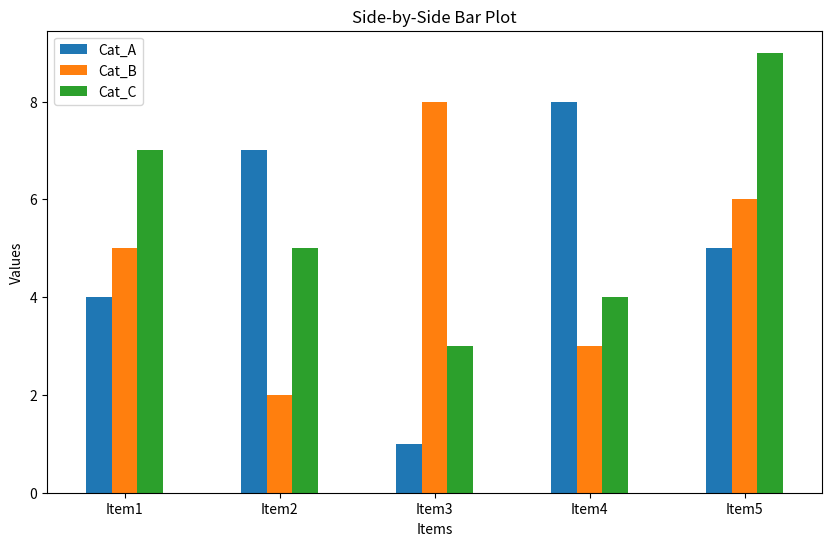
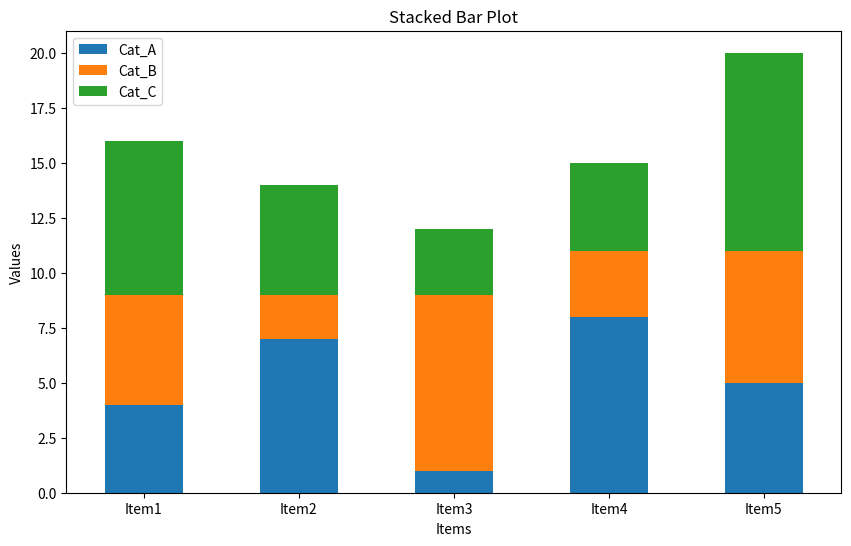

The script that saved these images, in order:
import pandas as pd
import matplotlib.pyplot as plt

# Data for the plots
data_dict = {
    'Cat_A': [4, 7, 1, 8, 5],
    'Cat_B': [5, 2, 8, 3, 6],
    'Cat_C': [7, 5, 3, 4, 9]
}
index_labels = ['Item1', 'Item2', 'Item3', 'Item4', 'Item5']
data_frame = pd.DataFrame(data_dict, index=index_labels)

# Side-by-side bar plot
axis1 = data_frame.plot(kind='bar', figsize=(10, 6))
axis1.set_xlabel('Items')
axis1.set_ylabel('Values')
axis1.set_title('Side-by-Side Bar Plot')
plt.xticks(rotation=0)
plt.show()

# Stacked bar plot
axis2 = data_frame.plot(kind='bar', stacked=True, figsize=(10, 6))
axis2.set_xlabel('Items')
axis2.set_ylabel('Values')
axis2.set_title('Stacked Bar Plot')
plt.xticks(rotation=0)
plt.show()
